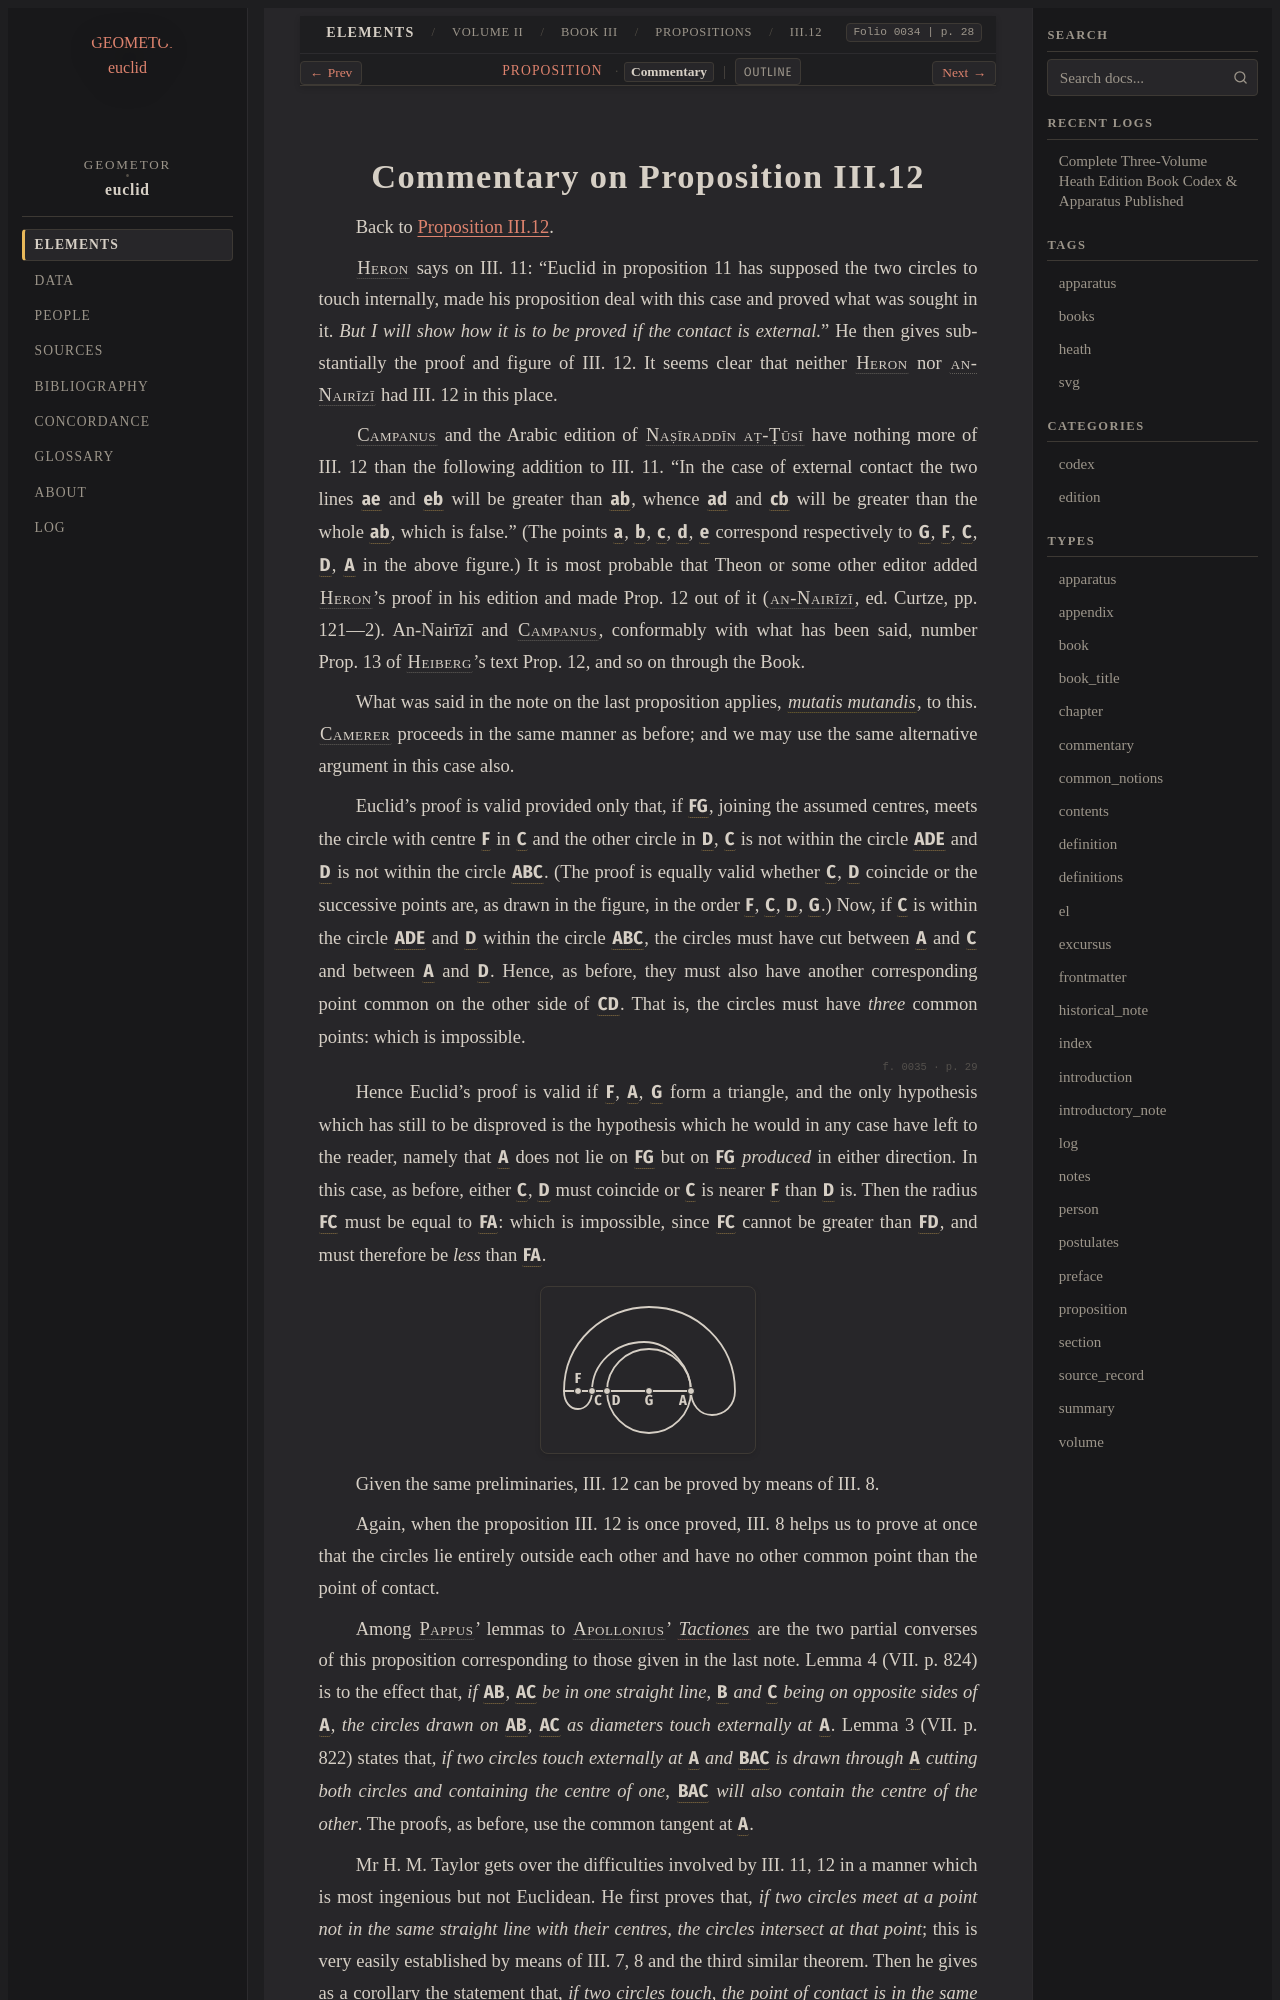

repository: geometor/euclid · page: heath/volume_II/book_iii/propositions/12/commentary.html · generator: sphinx

:canonical_id: III.12.commentary
:volume: II
:book: III
:proposition: 12
:type: commentary
:title: Commentary on Proposition III.12
:folios: 0034, 0035, 0036, 0037, 0038
:folio: 0034
:page: 28
:pages: 28, 29, 30, 31, 32

.. _III.12.commentary:
